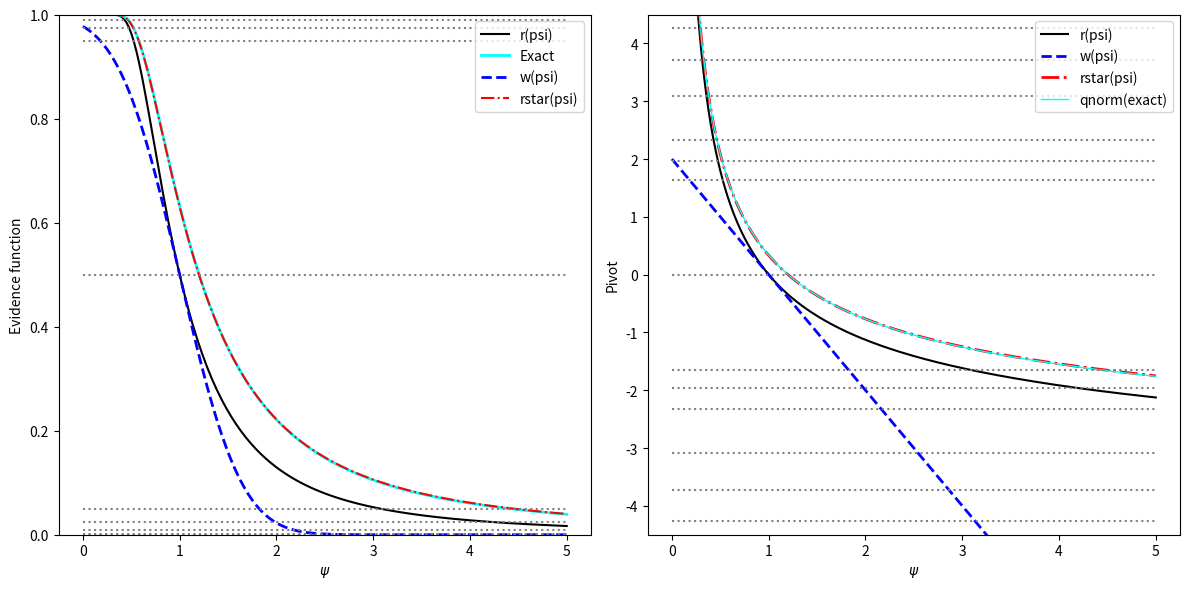

Source code (Python):
############################################################################################################
# This script reproduces Figure 4 from Elkantassi & Davison 2022. It illustrates the evidence functions based 
# on the likelihood root r(psi), Wald statistic w(psi), exact probability, and modified likelihood root rstar(psi)
# for the Rayleigh distribution.
############################################################################################################


import numpy as np
import matplotlib.pyplot as plt
from scipy.stats import norm, chi2

def r(y, psi=1):
    """
    Computes the likelihood root r(psi).
    
    Args:
    - y (float): Observation value.
    - psi (float): Parameter value.
    
    Returns:
    - float: Likelihood root value.
    """
    psi_hat = y / np.sqrt(2)
    return np.sign(psi_hat - psi) * np.sqrt(2 * (2 * np.log(psi / psi_hat) + (psi_hat / psi)**2 - 1))

def w(y, psi=1):
    """
    Computes the Wald statistic w(psi).
    
    Args:
    - y (float): Observation value.
    - psi (float): Parameter value.
    
    Returns:
    - float: Wald statistic value.
    """
    psi_hat = y / np.sqrt(2)
    return 2 * (1 - psi / psi_hat)

def q(y, psi=1):
    """
    Computes the q(psi) function.
    
    Args:
    - y (float): Observation value.
    - psi (float): Parameter value.
    
    Returns:
    - float: q(psi) value.
    """
    psi_hat = y / np.sqrt(2)
    return -(1 - psi_hat**2 / psi**2)

def r_star(ro_psi, qo_psi):
    """
    Computes the modified likelihood root rstar(psi).
    
    Args:
    - ro_psi (float): Likelihood root value.
    - qo_psi (float): q(psi) value.
    
    Returns:
    - float: Modified likelihood root value.
    """
    return ro_psi + np.log(qo_psi / ro_psi) / ro_psi

# Setup parameters
yo = np.sqrt(2)
psio_hat = yo / np.sqrt(2)
psi = np.linspace(1e-5, 5, 200)

# Compute evidence functions
ro_psi = r(yo, psi)
wo_psi = w(yo, psi)
qo_psi = q(yo, psi)
rstaro_psi = r_star(ro_psi, qo_psi)
exact = np.exp(-(psio_hat / psi)**2)

# Define quantiles for horizontal lines
qd = np.array([10**(-5), 10**(-4), 10**(-3), 10**(-2), 0.025, 0.05, 0.5] + (1 - np.array([10**(-5), 10**(-4), 10**(-3), 10**(-2), 0.025, 0.05])).tolist())

# Plot evidence functions
plt.figure(figsize=(12, 6))

# Left subplot: Evidence function
plt.subplot(1, 2, 1)
plt.plot(psi, norm.cdf(ro_psi), 'k-', label='r(psi)')
plt.plot(psi, 1 - exact, 'cyan', label='Exact', linewidth=2)  # Corrected evidence function for exact
plt.plot(psi, norm.cdf(wo_psi), 'b--', linewidth=2, label='w(psi)')
plt.plot(psi, norm.cdf(rstaro_psi), 'r-.', label='rstar(psi)')
plt.hlines(qd, psi.min(), psi.max(), colors='grey', linestyles='dotted')
plt.ylim(0, 1)
plt.xlabel(r'$\psi$')
plt.ylabel('Evidence function')
plt.legend()

# Right subplot: Pivot
plt.subplot(1, 2, 2)
plt.plot(psi, ro_psi, 'k-', label='r(psi)')
plt.plot(psi, wo_psi, 'b--', linewidth=2, label='w(psi)')
plt.plot(psi, rstaro_psi, 'r-.', linewidth=2, label='rstar(psi)')
plt.plot(psi, norm.ppf(1 - exact), 'cyan', label='qnorm(exact)', linewidth=1)  # Correct pivot plot for exact
plt.hlines(norm.ppf(qd), psi.min(), psi.max(), colors='grey', linestyles='dotted')
plt.ylim(-4.5, 4.5)
plt.xlabel(r'$\psi$')
plt.ylabel('Pivot')
plt.legend()

plt.tight_layout()
plt.show()
